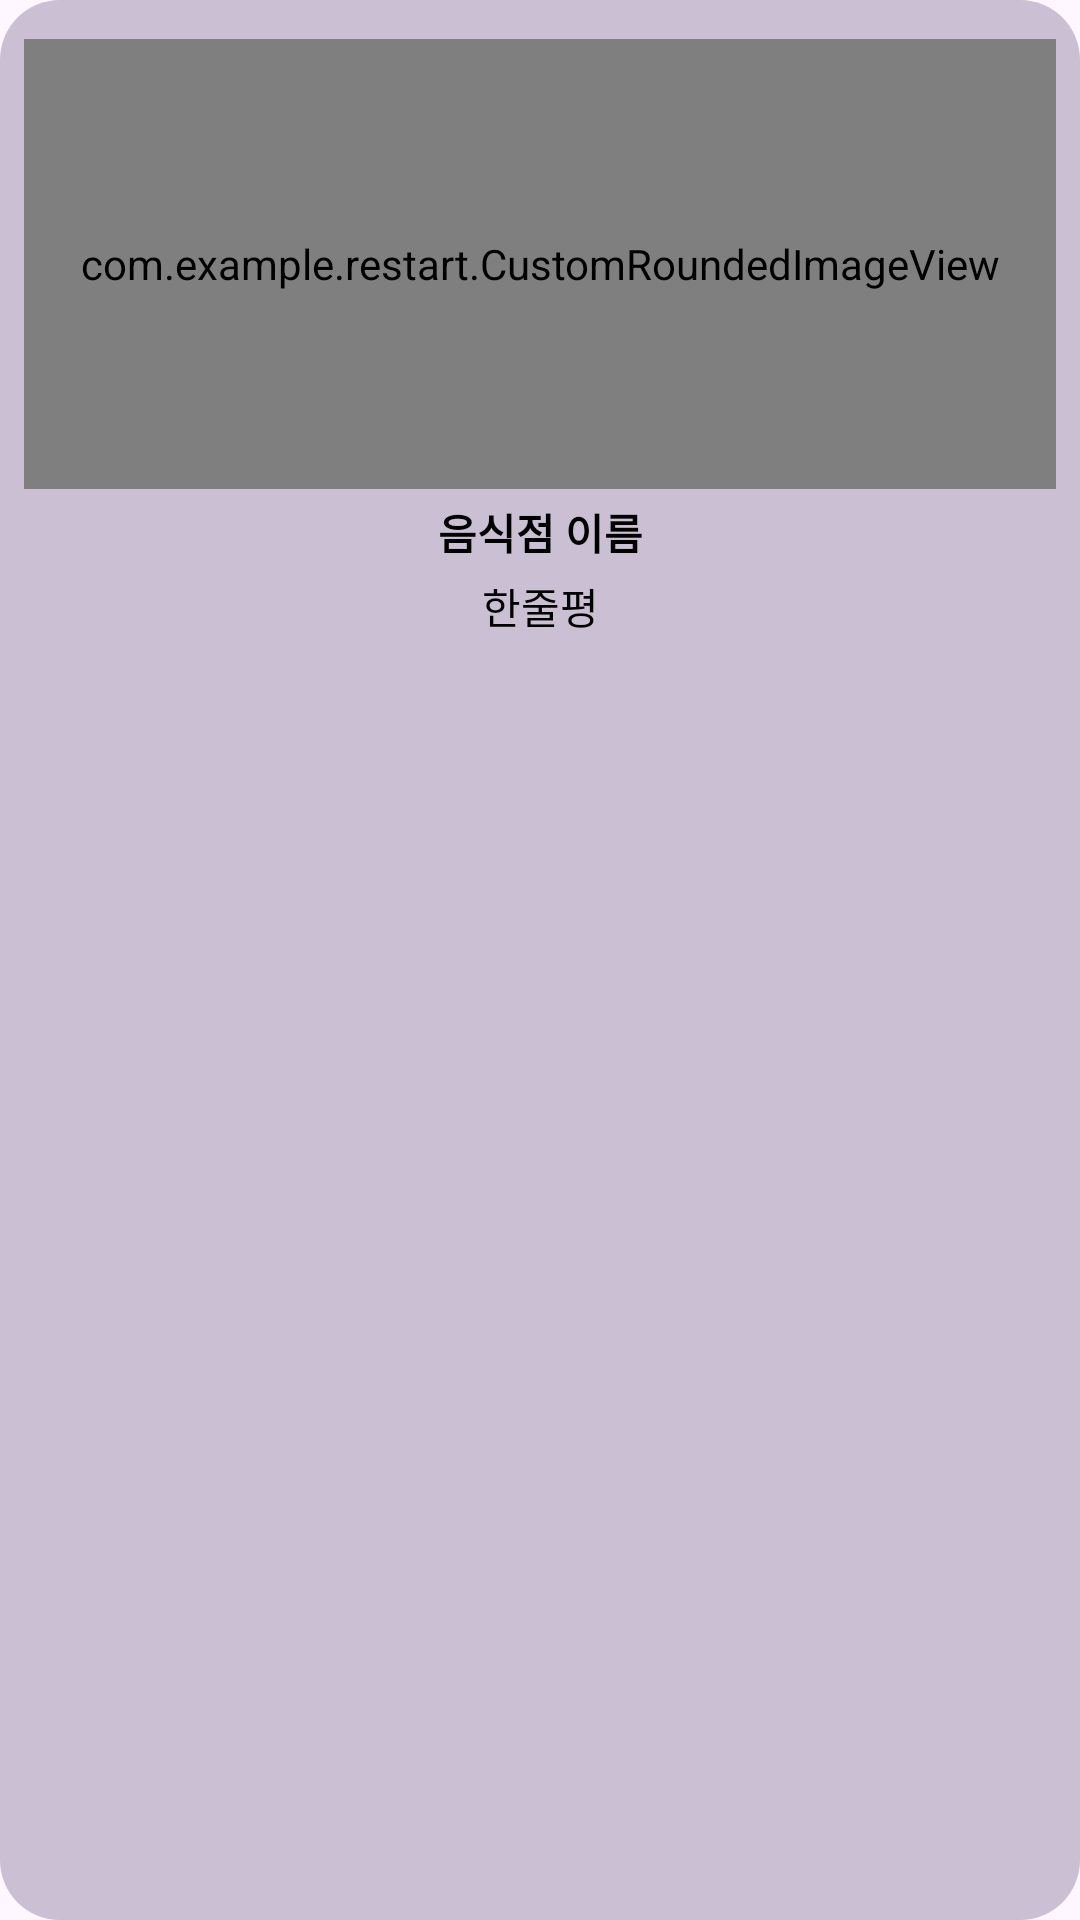

Write the Android layout XML for this screen, with the resource values it uses.
<!-- AndroidManifest.xml: application theme Theme.Restart -->
<!-- res/layout/grid_item.xml -->
<?xml version="1.0" encoding="utf-8"?>
<androidx.constraintlayout.widget.ConstraintLayout xmlns:android="http://schemas.android.com/apk/res/android"
    android:id="@+id/constraint_layout"
    android:layout_width="match_parent"
    android:layout_height="wrap_content"
    xmlns:app="http://schemas.android.com/apk/res-auto"
    android:orientation="vertical"
    android:padding="8dp"
    android:background="@drawable/rounded_background">

    <com.example.restart.CustomRoundedImageView
        android:id="@+id/item_image"
        android:layout_width="match_parent"
        android:layout_height="150dp"
        android:layout_marginVertical="5dp"
        android:layout_marginTop="4dp"
        android:scaleType="centerCrop"
        app:layout_constraintEnd_toEndOf="parent"
        app:layout_constraintHorizontal_bias="0.0"
        app:layout_constraintStart_toStartOf="parent"
        app:layout_constraintTop_toTopOf="parent" />

    <TextView
        android:id="@+id/item_text1"
        android:layout_width="match_parent"
        android:layout_height="wrap_content"
        app:layout_constraintStart_toEndOf="parent"
        app:layout_constraintTop_toBottomOf="@id/item_image"
        android:gravity="center"
        android:text="음식점 이름"
        android:textSize="14sp"
        android:textColor="#000"
        android:paddingTop="4dp"
        android:textStyle="bold"/>

    <TextView
        android:id="@+id/item_text2"
        android:layout_width="match_parent"
        android:layout_height="wrap_content"
        app:layout_constraintTop_toBottomOf="@id/item_text1"
        app:layout_constraintStart_toEndOf="parent"
        android:gravity="center"
        android:text="한줄평"
        android:textSize="14sp"
        android:textColor="#000"
        android:paddingTop="4dp" />

</androidx.constraintlayout.widget.ConstraintLayout>
<!-- resources referenced by this layout -->
<resources>
  <!-- drawable rounded_background (drawable) -->
  <shape xmlns:android="http://schemas.android.com/apk/res/android">
      <solid android:color="#CABFD3"/> 
      <corners android:radius="20dp"/> 
      <padding android:left="8dp" android:top="8dp" android:right="8dp" android:bottom="8dp"/> 
  </shape>
  <style name="Theme.Restart" parent="Base.Theme.Restart" />
  <style name="Base.Theme.Restart" parent="Theme.Material3.DayNight.NoActionBar">
          
          
          <item name="android:statusBarColor">@color/main_color</item>
          <item name="colorPrimary">@color/black</item>
          <item name="android:windowLightStatusBar">true</item>
          <item name="fontFamily">@font/jalnan2</item>
      </style>
  <color name="main_color">#CAE8FF</color>
  <color name="black">#FF000000</color>
</resources>
